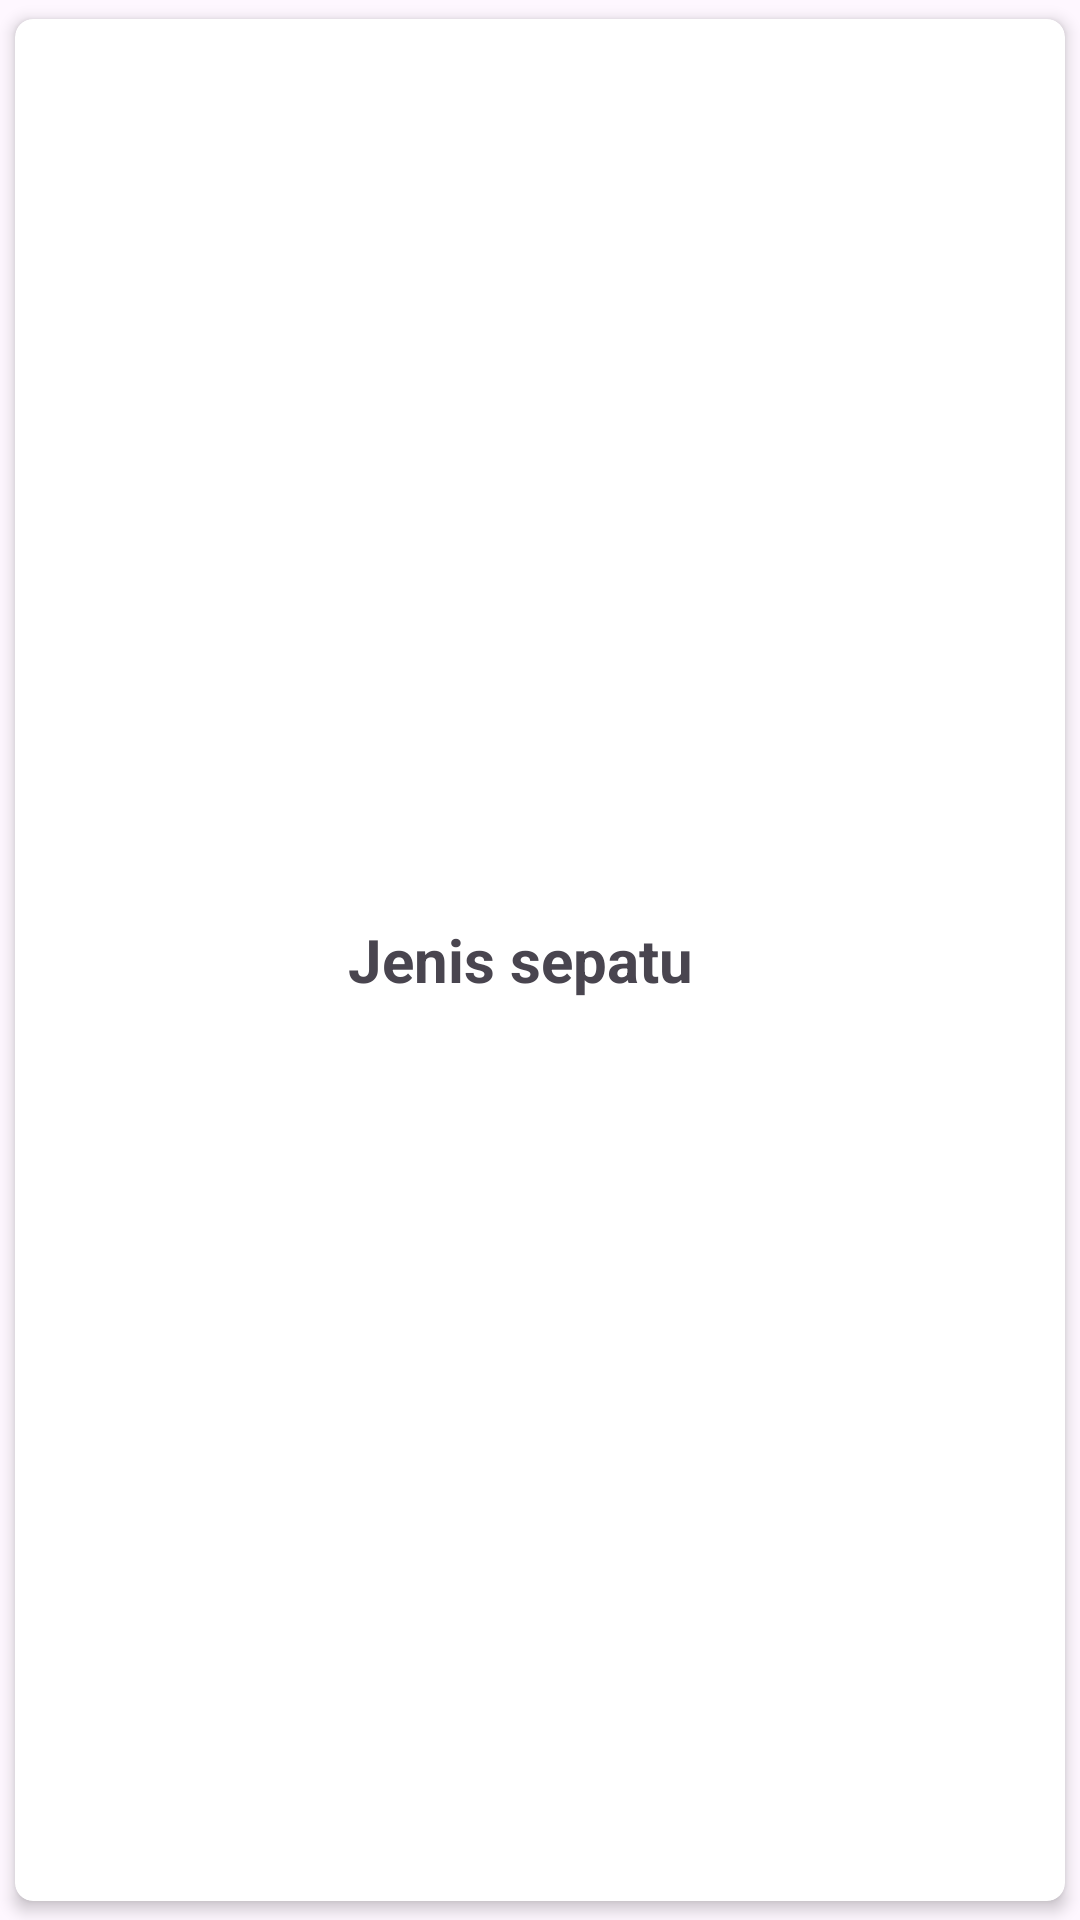

The Android layout XML behind this screen, and the referenced resources:
<!-- AndroidManifest.xml: application theme Theme.Github_user -->
<!-- res/layout/list_nama.xml -->
<?xml version="1.0" encoding="utf-8"?>
<androidx.cardview.widget.CardView xmlns:android="http://schemas.android.com/apk/res/android"
    android:layout_width="match_parent"
    android:layout_height="wrap_content"
    xmlns:app="http://schemas.android.com/apk/res-auto"
    app:cardCornerRadius="6dp"
    app:cardElevation="3dp"
    app:cardUseCompatPadding="true">

    <LinearLayout
        android:layout_width="match_parent"
        android:layout_height="match_parent"
        android:orientation="horizontal"
        android:padding="16dp"
        android:layout_margin="5dp">

        <ImageView
            android:id="@+id/Foto"
            android:layout_width="60dp"
            android:layout_height="60dp"
            android:src="@drawable/ic_launcher_background"
            android:layout_margin="5dp"/>

        <LinearLayout
            android:orientation="vertical"
            android:layout_gravity="center"
            android:layout_width="match_parent"
            android:layout_height="wrap_content">

            <TextView
                android:id="@+id/Datanama"
                android:layout_width="wrap_content"
                android:layout_height="match_parent"
                android:text="Jenis sepatu"
                android:textStyle="bold"
                android:textSize="20dp"
                android:paddingLeft="20dp"
                android:gravity="center"/>

        </LinearLayout>

    </LinearLayout>

</androidx.cardview.widget.CardView>
<!-- resources referenced by this layout -->
<resources>
  <style name="Theme.Github_user" parent="Base.Theme.Github_user" />
  <style name="Base.Theme.Github_user" parent="Theme.Material3.DayNight.NoActionBar">
          
          
      </style>
</resources>
